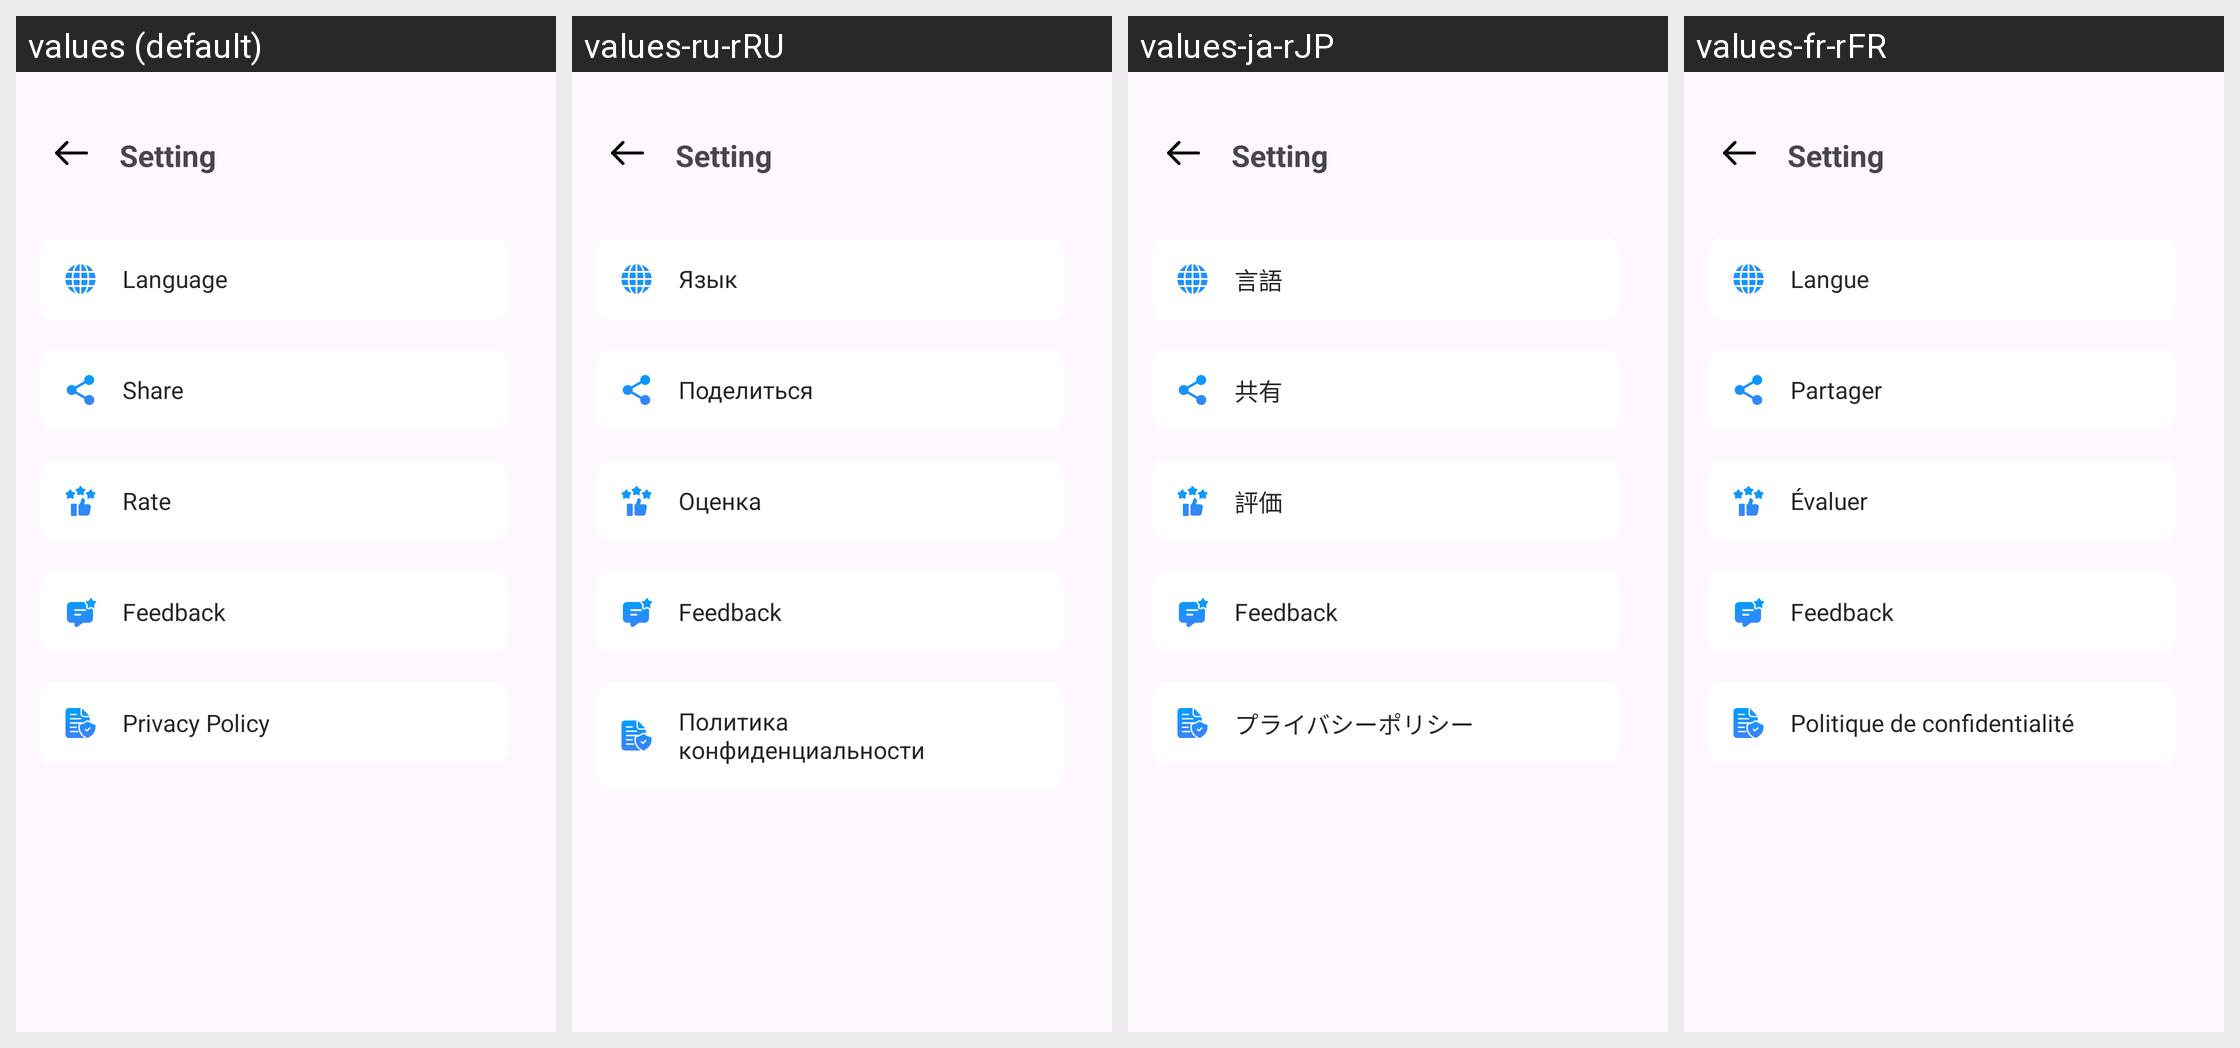

For this localized Android screen grid, give each drawn string resource with its value in every locale shown.
Android screen res/layout/activity_setting.xml rendered under 4 locales, left to right: values (default), values-ru-rRU, values-ja-rJP, values-fr-rFR. Device: Nexus 5 (rendered at 1080×1920; each locale shown at half size, 540×960, under a caption strip naming it); theme Theme.CollageImage.
Other locales in the repository, not shown: values-ar-rSA, values-bn-rBD, values-de-rDE, values-en-rGB, values-es-rES, values-hi-rIN, values-id-rID, values-in-rID, values-ko-rKR, values-pt-rBR, values-pt-rPT, values-tr-rTR, values-zh-rCN, values-zh-rTW.
Strings drawn on this screen, with the default value and each locale's value (text and hints the layout hard-codes, and strings that could not be matched under every locale, appear in the picture but are not listed):

language_options
  values: Language
  values-ru-rRU: Язык
  values-ja-rJP: 言語
  values-fr-rFR: Langue

share
  values: Share
  values-ru-rRU: Поделиться
  values-ja-rJP: 共有
  values-fr-rFR: Partager

rate
  values: Rate
  values-ru-rRU: Оценка
  values-ja-rJP: 評価
  values-fr-rFR: Évaluer

privacy_policy
  values: Privacy Policy
  values-ru-rRU: Политика конфиденциальности
  values-ja-rJP: プライバシーポリシー
  values-fr-rFR: Politique de confidentialité
